Photos from the image-classification dataset "Dataset" in the GitHub repository rolfSnahre/KeyRec. Its 2 classes are: key, no key.

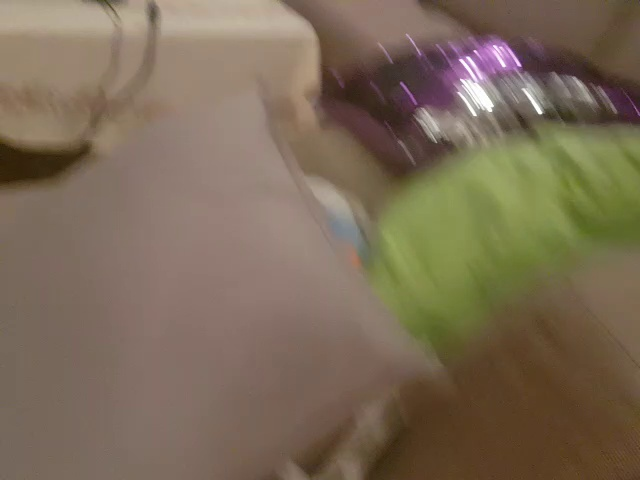
Label: no key

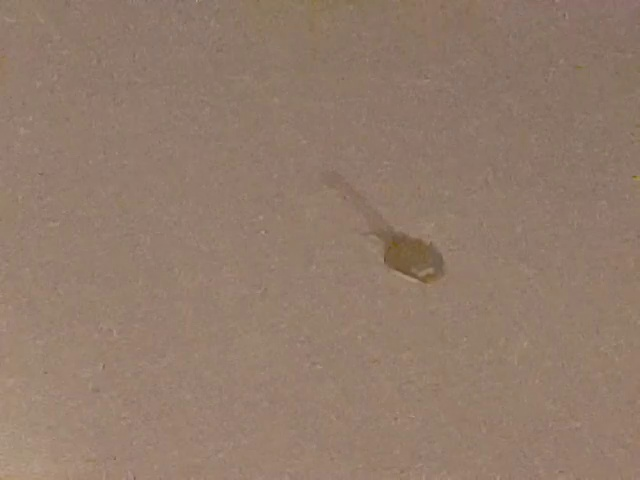
Label: key

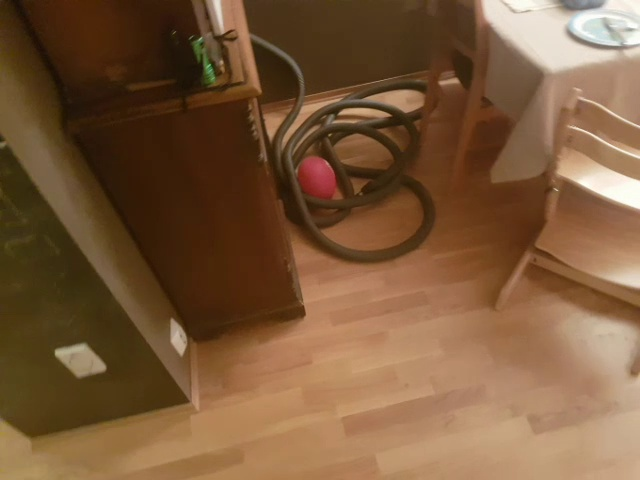
Label: no key

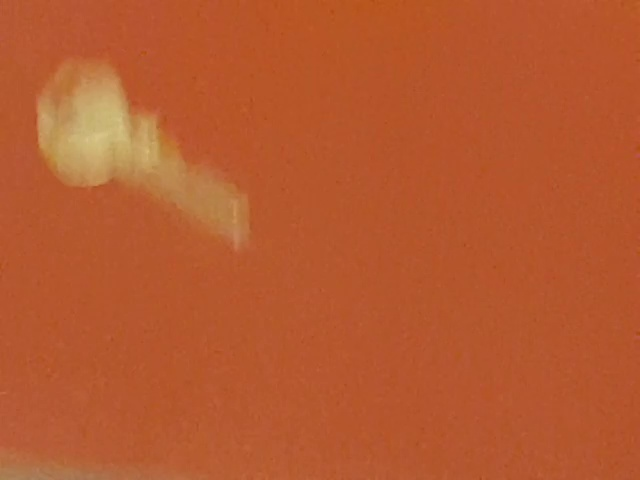
Label: key

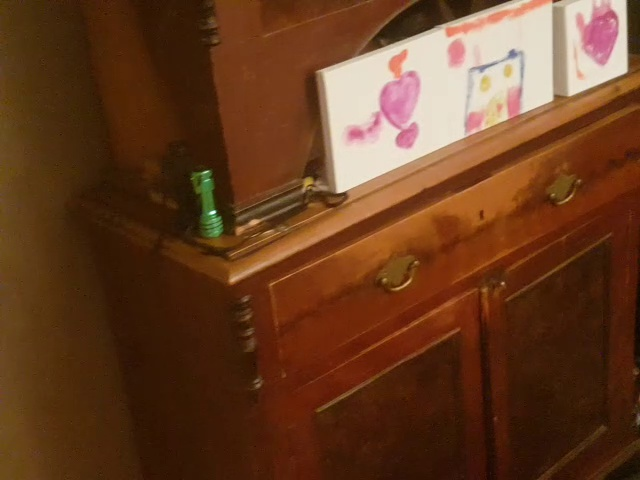
Label: key

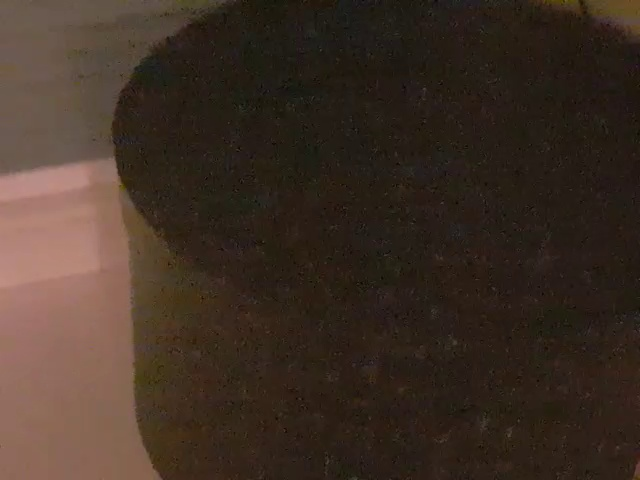
Label: no key
